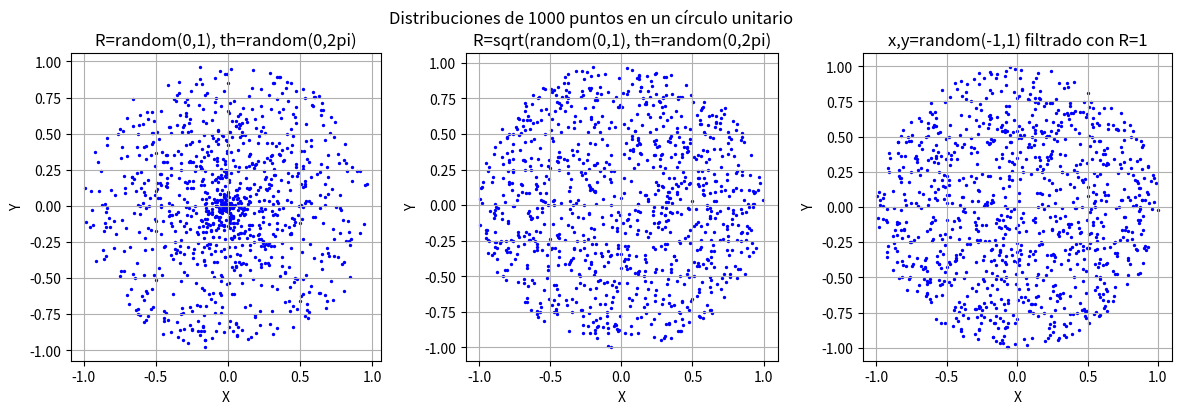

Recreate this plot in Python.
import numpy as np
import matplotlib.pyplot as plt
from math import cos, sin

# Comparativa de sistemas de muestreo en una n-esfera


def gen_100_puntos(n):
    puntos = []
    for i in range(n):
        r = np.random.uniform(0,1)
        th = np.random.uniform(0,2*np.pi)
        puntos.append((r*cos(th), r*sin(th)))
    return puntos
def gen_100_puntos_sqrt(n):
    puntos = []
    for i in range(n):
        r = np.random.uniform(0,1)**0.5
        th = np.random.uniform(0,2*np.pi)
        puntos.append((r*cos(th), r*sin(th)))
    return puntos

def gen_100_puntos_filtro(n):
    puntos = []
    while len(puntos) < n:
        x, y = np.random.uniform(-1, 1, 2)
        if x**2 + y**2 <= 1:
            puntos.append((x, y))
    return puntos

def plot_puntos(fig, titulo, puntos):
    # Graficar los puntos
    #fig.figure(figsize=(6, 6))
    fig.scatter(puntos[:, 0], puntos[:, 1], color='blue', s=2)
    fig.set_aspect('equal', adjustable='box')
    fig.set_title(titulo)
    fig.set_xlabel('X')
    fig.set_ylabel('Y')
    fig.grid(True)
    
# Convertir la lista de puntos a un array de numpy
generadores=((gen_100_puntos ,"R=random(0,1), th=random(0,2pi)"),
 (gen_100_puntos_sqrt , "R=sqrt(random(0,1), th=random(0,2pi)"),
 (gen_100_puntos_filtro , "x,y=random(-1,1) filtrado con R=1"))
num_puntos = 1000
size=4
fig, axs = plt.subplots(1, len(generadores), figsize=(size*len(generadores),size))

for i in range(len(generadores)):
    puntos = np.array(generadores[i][0](num_puntos))
    plot_puntos(axs[i],generadores[i][1], puntos)
plt.suptitle('Distribuciones de {0} puntos en un círculo unitario'.format(num_puntos))
plt.tight_layout()
plt.show()
